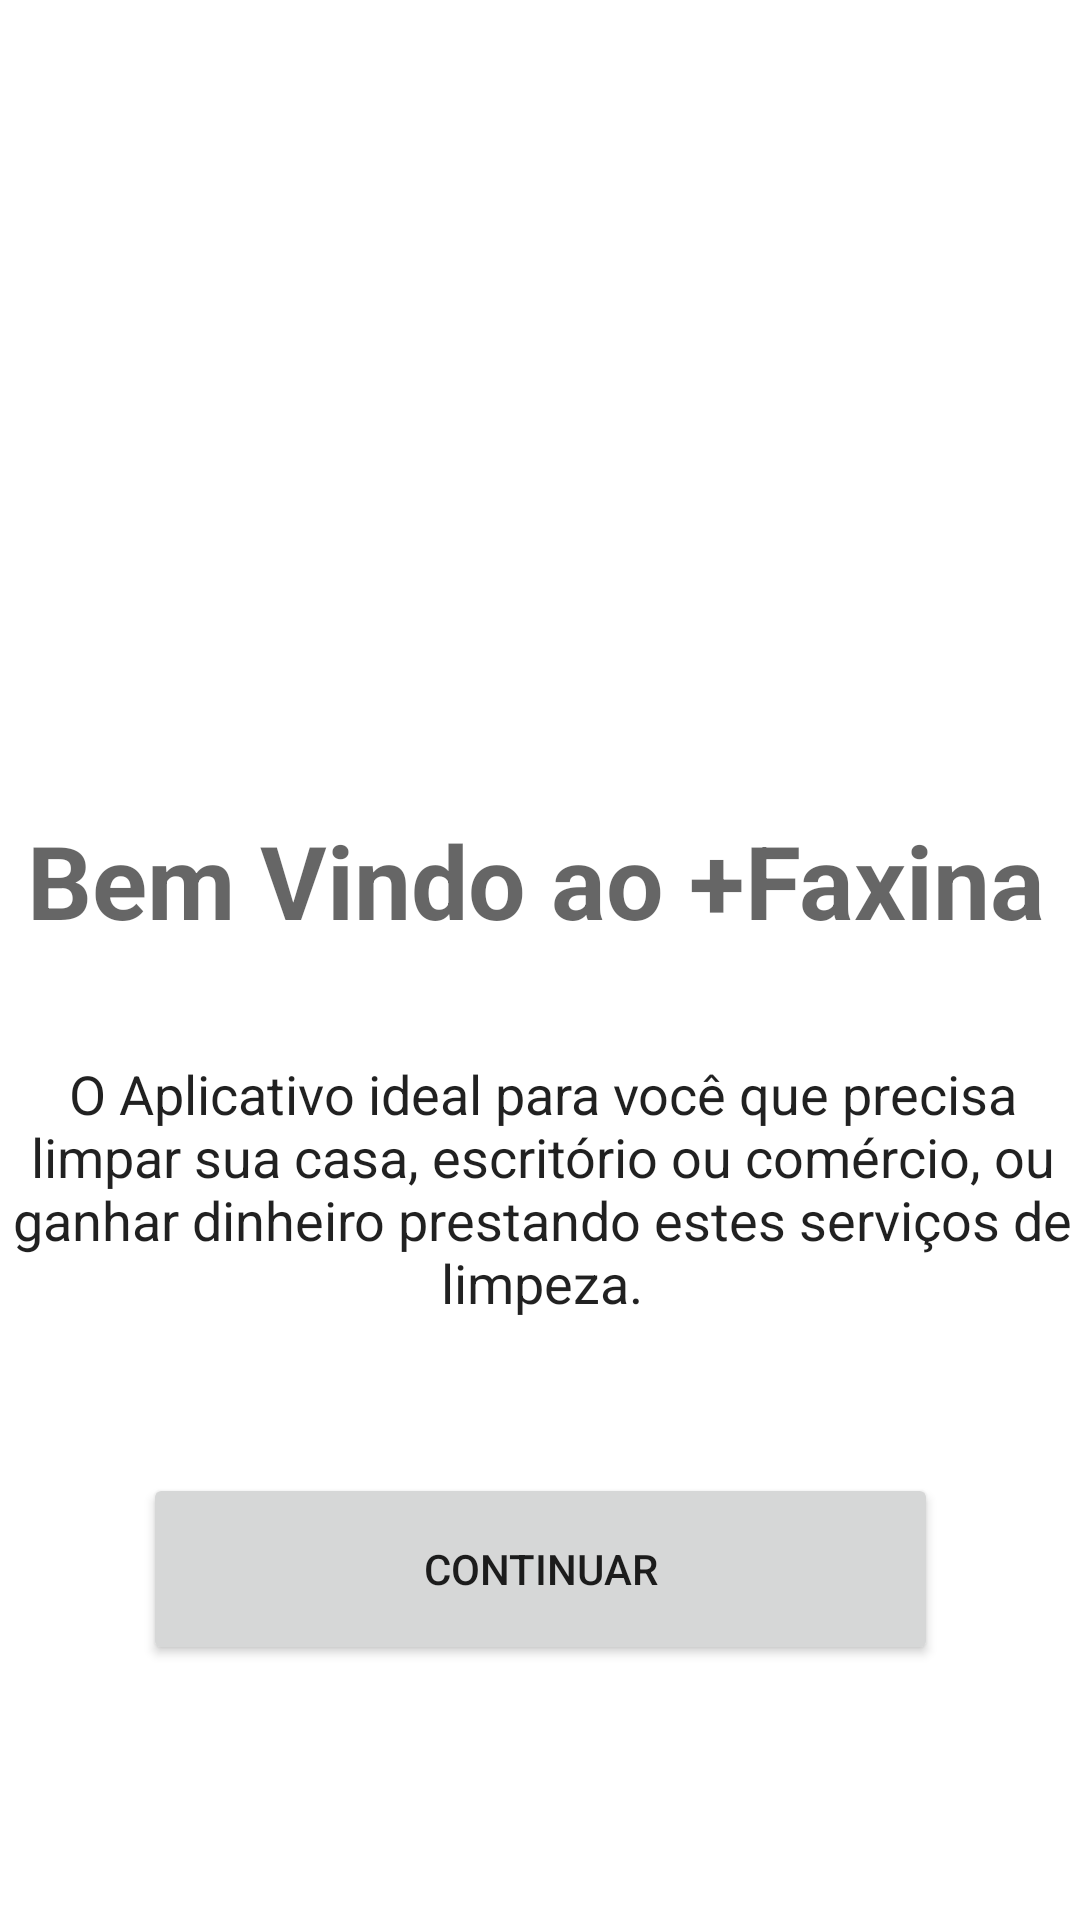

Reconstruct the res/layout file that produces this screen, plus the resources it refers to.
<!-- AndroidManifest.xml: application theme Theme.AppDiaristas -->
<!-- res/layout/activity_main.xml -->
<?xml version="1.0" encoding="utf-8"?>
<androidx.constraintlayout.widget.ConstraintLayout xmlns:android="http://schemas.android.com/apk/res/android"
    xmlns:app="http://schemas.android.com/apk/res-auto"
    xmlns:tools="http://schemas.android.com/tools"
    android:layout_width="match_parent"
    android:layout_height="match_parent"
    tools:context=".TelaLogin">

    <Button
        android:id="@+id/bt_IrLogin"
        android:layout_width="265dp"
        android:layout_height="64dp"
        android:layout_marginBottom="85dp"
        android:text="Continuar"
        app:layout_constraintBottom_toBottomOf="parent"
        app:layout_constraintEnd_toEndOf="parent"
        app:layout_constraintStart_toStartOf="parent" />

    <TextView
        android:id="@+id/TextView"
        android:layout_width="373dp"
        android:layout_height="83dp"
        android:layout_marginTop="252dp"
        android:gravity="center"
        android:text="Bem Vindo ao +Faxina"
        android:textAppearance="@style/TextAppearance.AppCompat.Display1"
        android:textStyle="bold"
        app:layout_constraintEnd_toEndOf="parent"
        app:layout_constraintHorizontal_bias="0.631"
        app:layout_constraintStart_toStartOf="parent"
        app:layout_constraintTop_toTopOf="parent" />

    <TextView
        android:id="@+id/textView2"
        android:layout_width="362dp"
        android:layout_height="122dp"
        android:gravity="center"
        android:text="O Aplicativo ideal para você que precisa limpar sua casa, escritório ou comércio, ou ganhar dinheiro prestando estes serviços de limpeza."
        android:textAppearance="@style/TextAppearance.AppCompat.Body1"
        android:textSize="18sp"
        app:layout_constraintEnd_toEndOf="parent"
        app:layout_constraintHorizontal_bias="0.489"
        app:layout_constraintStart_toStartOf="parent"
        app:layout_constraintTop_toBottomOf="@+id/TextView" />

</androidx.constraintlayout.widget.ConstraintLayout>
<!-- resources referenced by this layout -->
<resources>
  <style name="Theme.AppDiaristas" parent="Theme.MaterialComponents.Light.NoActionBar">
          
          <item name="colorPrimary">@color/pink</item>
          <item name="colorPrimaryVariant">@color/purple_700</item>
          <item name="colorOnPrimary">@color/black</item>
          
          <item name="colorSecondary">@color/teal_200</item>
          <item name="colorSecondaryVariant">@color/teal_700</item>
          <item name="colorOnSecondary">@color/black</item>
          
          <item name="android:statusBarColor">@color/black</item>
          
      </style>
  <color name="pink">#ff6f9c</color>
  <color name="purple_700">#FF3700B3</color>
  <color name="black">#FF000000</color>
  <color name="teal_200">#FF03DAC5</color>
  <color name="teal_700">#FF018786</color>
</resources>
